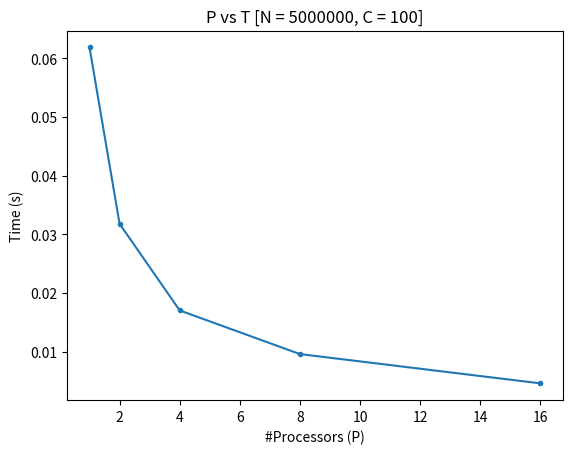
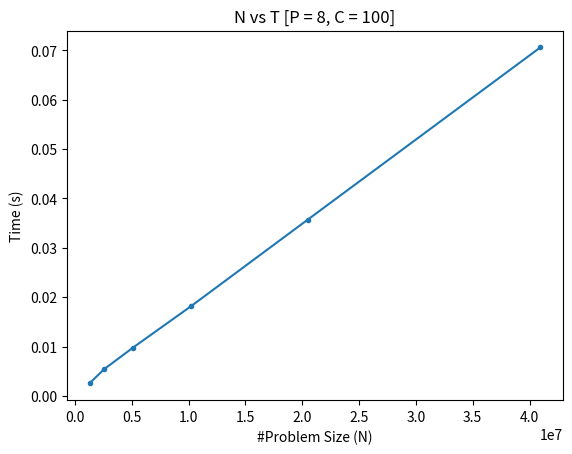
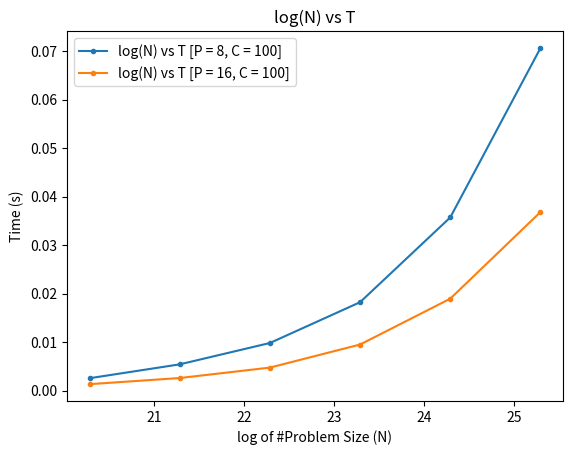

Source code (Python) for these figures, in order:
P = [1,2,4,8,16] 
T1 = [6.18532e-02, 3.17831e-02, 1.70200e-02, 9.57894e-03, 4.59099e-03]
N = [1280000, 2560000, 5120000, 10240000, 20480000, 40960000]

T2 = [2.53701e-03, 5.39708e-03, 9.80091e-03, 1.82111e-02, 3.56920e-02, 7.06e-02]


T3 = [
1.31083e-03,
2.57799e-03,
4.72811e-03,
9.48360e-03,
1.89359e-02,
3.68e-02]

import matplotlib.pyplot as plt 
import numpy as np

fig, ax = plt.subplots() 
ax.plot(P, T1, marker = '.', linestyle = '-')
ax.set(xlabel='#Processors (P)', ylabel='Time (s)', title='P vs T [N = 5000000, C = 100]')
plt.show() 

fig, ax = plt.subplots() 
ax.plot(N, T2, marker = '.', linestyle = '-')
ax.set(xlabel='#Problem Size (N)', ylabel='Time (s)', title='N vs T [P = 8, C = 100]')
plt.show() 

#fig, ax = plt.subplots() 
#ax.plot(np.log2(N), T2, marker = '.', linestyle = '-')
#ax.set(xlabel='log of #Problem Size (N)', ylabel='Time (s)', label='log(N) vs T [P = 8, C = 100]')
#plt.show() 

fig, ax = plt.subplots() 
ax.plot(np.log2(N), T2, marker = '.', linestyle = '-', label='log(N) vs T [P = 8, C = 100]')
ax.plot(np.log2(N), T3, marker = '.', linestyle = '-', label='log(N) vs T [P = 16, C = 100]')
ax.set(xlabel='log of #Problem Size (N)', ylabel='Time (s)', title='log(N) vs T')
leg1 = ax.legend(loc='upper left')
plt.show() 
